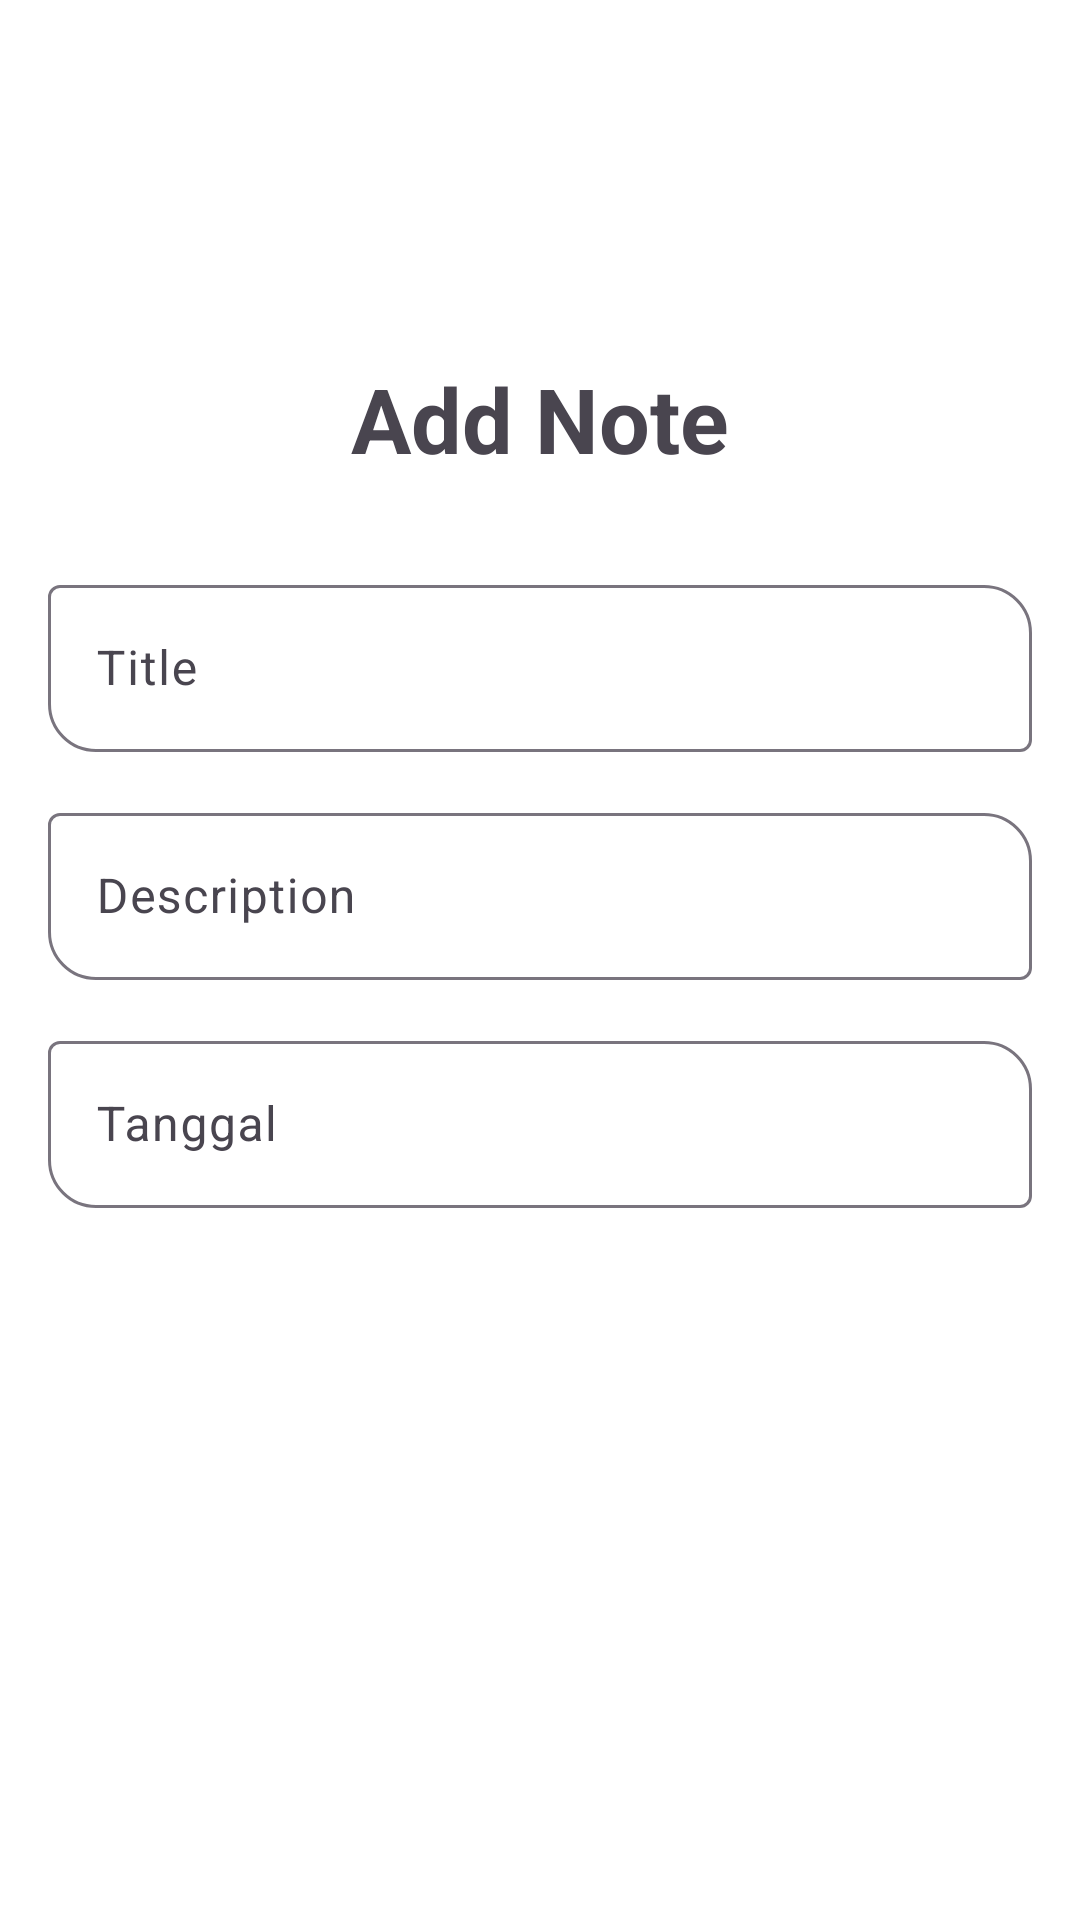

Here is an Android app screen rendered from its layout file. Give the layout XML and the strings, colors and styles it references.
<!-- AndroidManifest.xml: application theme Theme.TgsRoomPPAPBA -->
<!-- res/layout/activity_add_note.xml -->
<?xml version="1.0" encoding="utf-8"?>
<LinearLayout
    xmlns:android="http://schemas.android.com/apk/res/android"
    xmlns:app="http://schemas.android.com/apk/res-auto"
    xmlns:tools="http://schemas.android.com/tools"
    android:layout_width="match_parent"
    android:layout_height="match_parent"
    android:orientation="vertical"
    android:gravity="center"
    android:padding="16dp"
    android:background="@android:color/background_light"
    tools:context=".AddNoteActivity">


    <TextView
        android:layout_width="wrap_content"
        android:layout_height="wrap_content"
        android:layout_gravity="center"
        android:layout_marginTop="40dp"
        android:text="Add Note"
        android:textStyle="bold"
        android:textSize="30dp"/>
    <com.google.android.material.textfield.TextInputLayout
        style="@style/Widget.Material3.TextInputLayout.OutlinedBox"
        android:id="@+id/layout_title"
        android:hint="Title"
        android:layout_width="match_parent"
        android:layout_height="wrap_content"
        android:layout_marginTop="30dp"
        app:boxCornerRadiusBottomStart="16dp"
        app:boxCornerRadiusTopEnd="16dp"
        >
        <com.google.android.material.textfield.TextInputEditText
            android:layout_width="match_parent"
            android:layout_height="wrap_content"
            android:id="@+id/txtTitle" />
    </com.google.android.material.textfield.TextInputLayout>

    <com.google.android.material.textfield.TextInputLayout
        style="@style/Widget.Material3.TextInputLayout.OutlinedBox"
        android:id="@+id/layout_Description"
        android:hint="Description"
        android:layout_width="match_parent"
        android:layout_height="wrap_content"
        android:layout_marginTop="15dp"
        app:boxCornerRadiusBottomStart="16dp"
        app:boxCornerRadiusTopEnd="16dp"
        >
        <com.google.android.material.textfield.TextInputEditText
            android:layout_width="match_parent"
            android:layout_height="wrap_content"
            android:id="@+id/txtDesc" />
    </com.google.android.material.textfield.TextInputLayout>


    <com.google.android.material.textfield.TextInputLayout
        style="@style/Widget.Material3.TextInputLayout.OutlinedBox"
        android:id="@+id/layout_Tanggal"
        android:hint="Tanggal"
        android:layout_width="match_parent"
        android:layout_height="wrap_content"
        android:layout_marginTop="15dp"
        app:boxCornerRadiusBottomStart="16dp"
        app:boxCornerRadiusTopEnd="16dp"
        >
        <com.google.android.material.textfield.TextInputEditText
            android:layout_width="match_parent"
            android:layout_height="wrap_content"
            android:id="@+id/txtDate" />
    </com.google.android.material.textfield.TextInputLayout>

    <LinearLayout
        android:layout_width="wrap_content"
        android:layout_height="80dp"
        android:orientation="horizontal"
        android:layout_marginTop="30dp">
        <androidx.appcompat.widget.AppCompatButton
            android:id="@+id/btnnn"
            android:layout_width="100dp"
            android:layout_height="wrap_content"
            android:layout_gravity="center_horizontal"
            android:layout_marginRight="30dp"
            android:textAllCaps="false"
            android:text="Tambah Data"
            android:textColor="@color/white"
            android:backgroundTint="@color/blue"
            android:background="@drawable/custom" />
        <androidx.appcompat.widget.AppCompatButton
            android:id="@+id/btn_update"
            android:layout_width="100dp"
            android:layout_height="wrap_content"
            android:layout_gravity="center_horizontal"
            android:layout_marginTop="40dp"
            android:textAllCaps="false"
            android:text="Update Data"
            android:textColor="@color/white"
            android:backgroundTint="@color/blue"
            android:background="@drawable/custom" />
    </LinearLayout>
    <androidx.appcompat.widget.AppCompatButton
        android:id="@+id/btn_delete"
        android:layout_width="100dp"
        android:layout_height="wrap_content"
        android:layout_gravity="center_horizontal"
        android:textAllCaps="false"
        android:text="delete Data"
        android:textColor="@color/white"
        android:backgroundTint="@color/blue"
        android:background="@drawable/custom" />
</LinearLayout>
<!-- resources referenced by this layout -->
<resources>
  <style name="Theme.TgsRoomPPAPBA" parent="Base.Theme.TgsRoomPPAPBA" />
  <style name="Base.Theme.TgsRoomPPAPBA" parent="Theme.Material3.DayNight.NoActionBar">
          
          
          <item name="colorPrimary">@color/blue</item>
          <item name="colorPrimaryVariant">@color/purple_700</item>
          <item name="colorOnPrimary">@color/blue</item>
          
          <item name="colorSecondary">@color/teal_200</item>
          <item name="colorSecondaryVariant">@color/teal_700</item>
          <item name="colorOnSecondary">@color/black</item>
          
          
  
          
          
      </style>
  <!-- not gathered from this repository: default colours our renderer supplied (Android Studio template values) -->
  <color name="purple_700">#FF3700B3</color>
  <color name="teal_200">#FF03DAC5</color>
  <color name="teal_700">#FF018786</color>
  <color name="black">#FF000000</color>
  <color name="white">#FFFFFFFF</color>
</resources>
